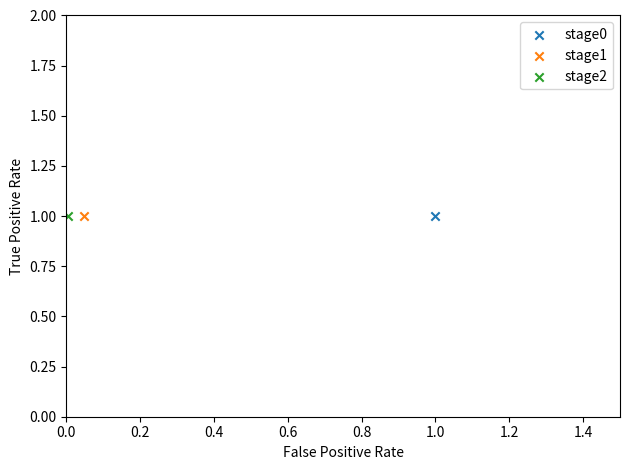

Reproduce this figure in Python. (Note: this script raises an exception after producing the figure.)
import matplotlib
import matplotlib.pyplot as plt

if __name__ == '__main__':
    ture_positive_rates = [1, 1, 1]
    false_positive_rates = [1, 0.0479088, 0.00437382]

    for index in range(len(false_positive_rates)):
        plt.scatter(false_positive_rates[index], ture_positive_rates[index], marker='x', label="stage"+str(index))


    plt.xlabel("False Positive Rate")
    plt.ylabel("True Positive Rate")
    plt.xlim(0, 1.5)
    plt.ylim(0, 2)
    plt.legend()
    plt.tight_layout()
    plt.savefig("result/plot.png")
    # plt.show()
